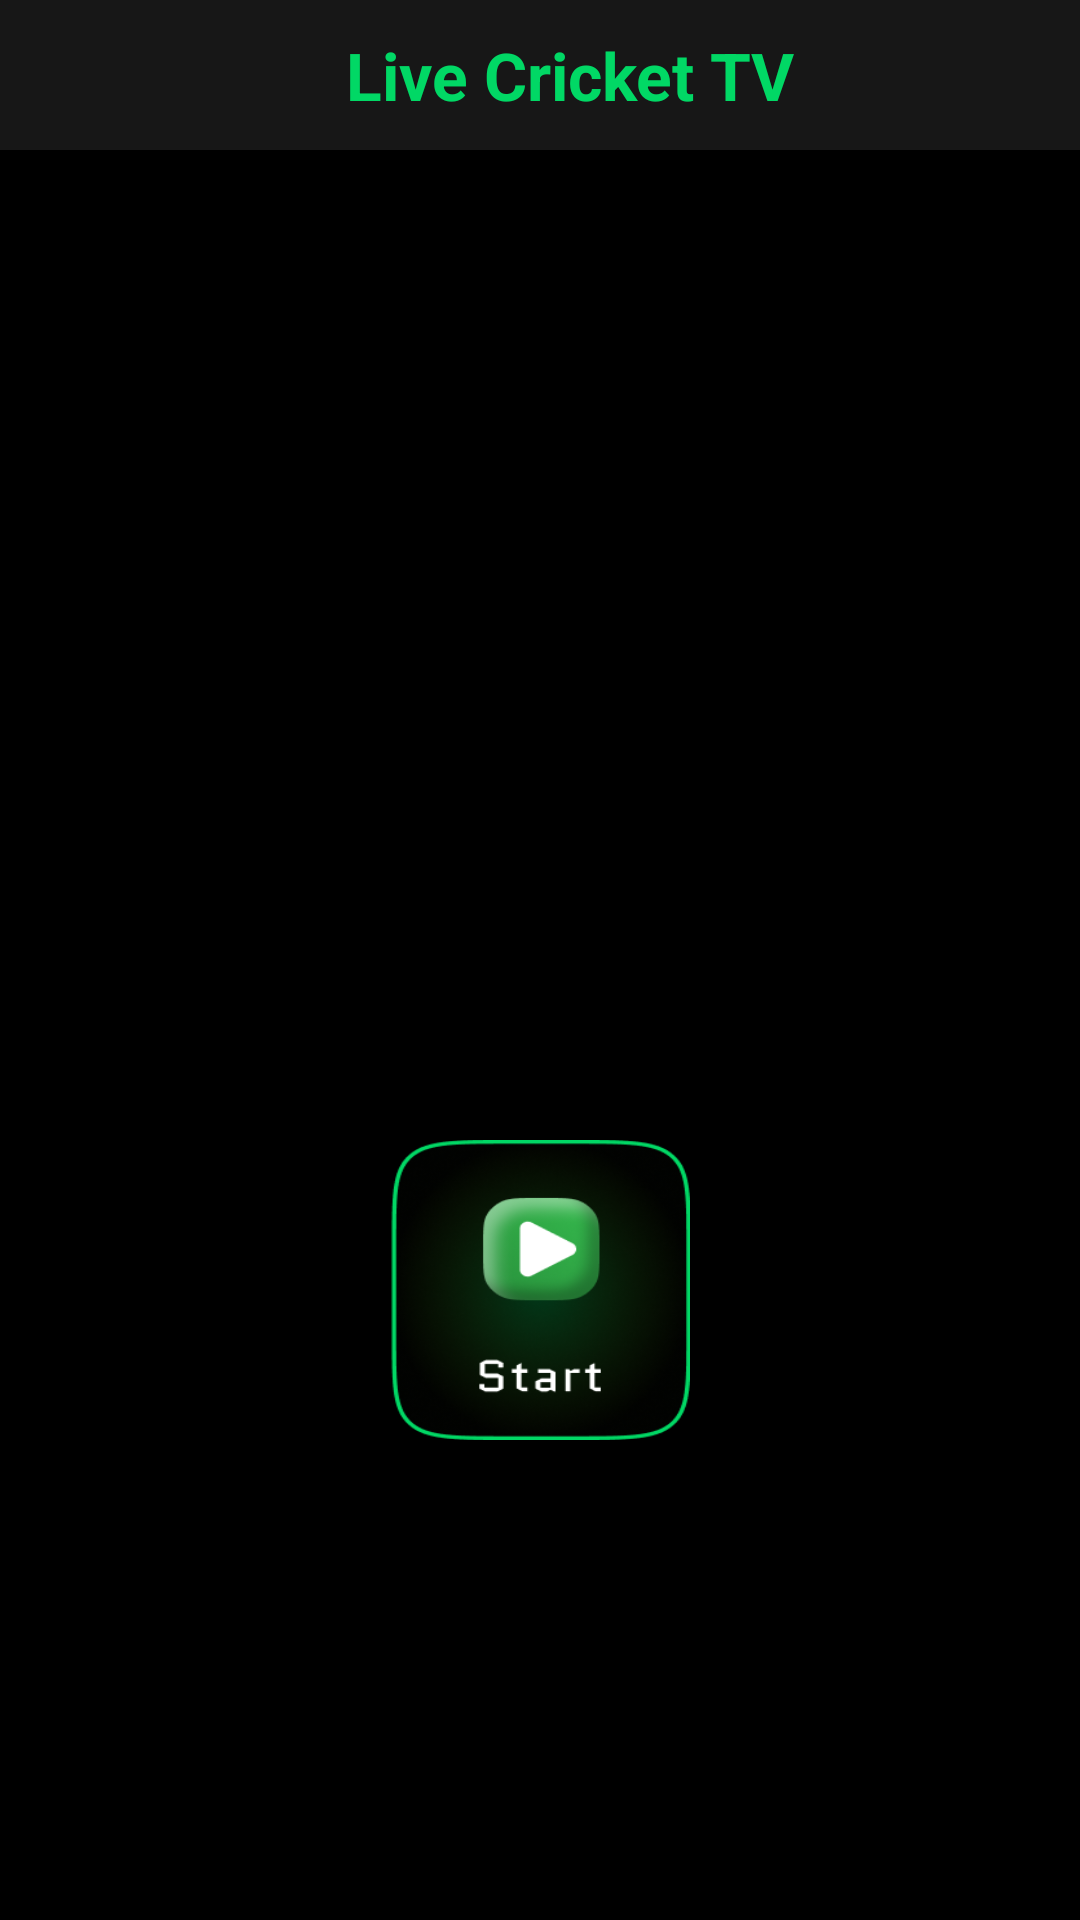

Layout XML and referenced resources for this Android screen:
<!-- AndroidManifest.xml: application theme AppTheme -->
<!-- res/layout/activity_get_start.xml -->
<?xml version="1.0" encoding="utf-8"?>
<RelativeLayout xmlns:android="http://schemas.android.com/apk/res/android"
    xmlns:app="http://schemas.android.com/apk/res-auto"
    xmlns:tools="http://schemas.android.com/tools"
    android:layout_width="match_parent"
    android:layout_height="match_parent"
    android:background="@color/codingblack"
    tools:context=".activity.GetStartActivity">

    <RelativeLayout
        android:layout_width="match_parent"
        android:layout_height="@dimen/_50sdp"
        android:id="@+id/actionbar"
        android:background="@color/green1"
        >
        <TextView
            android:layout_width="match_parent"
            android:layout_height="wrap_content"
            android:layout_marginLeft="@dimen/_20sdp"
            android:text="@string/app_name"
            android:textSize="@dimen/_22sdp"
            android:textColor="@color/complted"
            android:textStyle="bold"
            android:gravity="center"
            android:layout_centerVertical="true"/>
    </RelativeLayout>

    <androidx.core.widget.NestedScrollView
        android:layout_width="match_parent"
        android:layout_height="match_parent"
        android:fillViewport="true"
        android:layout_below="@+id/actionbar"
        android:layout_marginTop="@dimen/_10sdp"
        android:layout_marginBottom="@dimen/_10sdp">

        <RelativeLayout
            android:layout_width="match_parent"
            android:layout_height="match_parent">

    <RelativeLayout
        android:id="@+id/nativeads"
        android:layout_width="match_parent"
        android:layout_height="305dp"
        android:layout_marginHorizontal="2dp"
        android:layout_marginTop="@dimen/_5sdp">

        <androidx.recyclerview.widget.RecyclerView
            android:id="@+id/recycler_native"
            android:layout_width="match_parent"
            android:layout_height="wrap_content" />

        <FrameLayout
            android:id="@+id/native_container"
            android:layout_width="match_parent"
            android:layout_height="wrap_content"
            android:visibility="visible" />
    </RelativeLayout>

            <ImageView
                android:id="@+id/playgames"
                android:layout_width="@dimen/_100sdp"
                android:layout_height="@dimen/_100sdp"
                android:layout_below="@+id/nativeads"
                android:layout_centerHorizontal="true"
                android:layout_marginTop="@dimen/_10sdp"
                android:scaleType="fitXY"
                android:src="@drawable/getstart" />
            <RelativeLayout
                android:layout_width="match_parent"
                android:layout_height="305dp"
                android:layout_below="@+id/playgames"
                android:layout_marginHorizontal="2dp"
                android:layout_marginTop="@dimen/_10sdp"
                android:layout_marginBottom="2dp">

                <androidx.recyclerview.widget.RecyclerView
                    android:id="@+id/recycler_native2"
                    android:layout_width="match_parent"
                    android:layout_height="wrap_content" />

                <FrameLayout
                    android:id="@+id/native_container2"
                    android:layout_width="match_parent"
                    android:layout_height="wrap_content"
                    android:visibility="visible" />
            </RelativeLayout>


        </RelativeLayout>
    </androidx.core.widget.NestedScrollView>


</RelativeLayout>
<!-- resources referenced by this layout -->
<resources>
  <color name="codingblack">#000000</color>
  <color name="complted">#01D865</color>
  <color name="green1">#171717</color>
  <dimen name="_100sdp">100.00dp</dimen>
  <dimen name="_10sdp">10.00dp</dimen>
  <dimen name="_20sdp">20.00dp</dimen>
  <dimen name="_22sdp">22.00dp</dimen>
  <dimen name="_50sdp">50.00dp</dimen>
  <dimen name="_5sdp">5.00dp</dimen>
  <!-- drawable getstart: png bitmap (drawable, 57891 bytes) -->
  <string name="app_name">Live Cricket TV</string>
  <style name="AppTheme" parent="Theme.AppCompat.NoActionBar">
          
          <item name="colorPrimary">@color/colorPrimary</item>
          <item name="colorPrimaryDark">@color/black</item>
          <item name="colorAccent">@color/colorAccent</item>
      </style>
  <color name="colorPrimary">#FE5D03</color>
  <color name="black">#FF000000</color>
  <color name="colorAccent">#FE5D03</color>
</resources>
